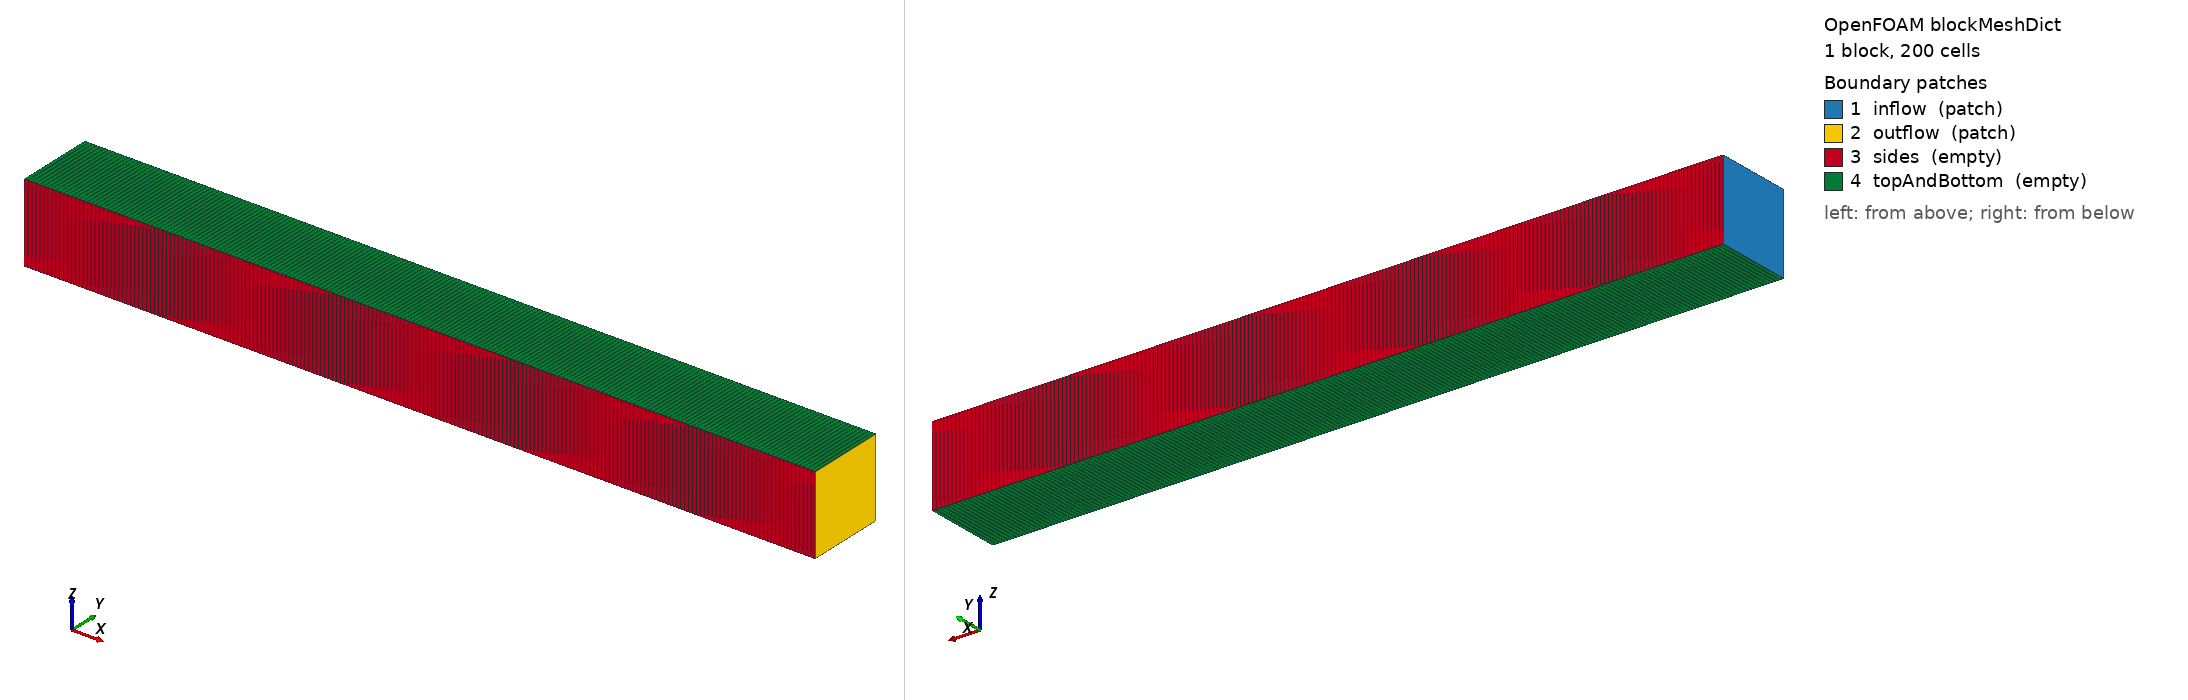

OpenFOAM case: the mesh blockMesh builds from blockMeshDict, 1 block(s), 200 cells. Boundary patches (legend numbers): 1 inflow (patch), 2 outflow (patch), 3 sides (empty), 4 topAndBottom (empty). Left view from above one corner, right view from below the opposite corner. Boundary conditions: 2 field file(s) under 0/ or 0.orig/; 4 of 4 drawn patches have an entry in a shipped field file.

=== system/blockMeshDict ===
FoamFile
{
    format      ascii;
    class       dictionary;
    object      blockMeshDict;
}

convertToMeters 1;

xmin    0;   xmax   10;
ymin    0;   ymax    1;
zmin    0;   zmax    1;
nx    200;

vertices
(
    ($xmin $ymin $zmin)
    ($xmax $ymin $zmin)
    ($xmax $ymax $zmin)
    ($xmin $ymax $zmin)
    ($xmin $ymin $zmax)
    ($xmax $ymin $zmax)
    ($xmax $ymax $zmax)
    ($xmin $ymax $zmax)
);

blocks
(
    hex (0 1 2 3 4 5 6 7) ($nx 1 1) simpleGrading (1 1 1)
);

edges ();

boundary
(
    inflow       { type patch; faces ((0 4 7 3)); }
    outflow      { type patch; faces ((1 2 6 5)); }
    sides        { type empty; faces ((0 1 5 4) (3 7 6 2)); }
    topAndBottom { type empty; faces ((0 3 2 1) (4 5 6 7)); }
);

mergePatchPairs ();


=== system/controlDict ===
FoamFile
{
    format      ascii;
    class       dictionary;
    object      controlDict;
}

application     zoomyFoam;
startFrom       startTime;
startTime       0;
stopAt          endTime;
endTime         1.0;
deltaT          0.001;
writeControl    adjustableRunTime;
writeInterval   0.1;
purgeWrite      0;
writeFormat     ascii;
writePrecision  10;
timeFormat      general;
runTimeModifiable true;
adjustTimeStep  no;
maxCo           0.4;


=== 0.orig/Q0 ===
FoamFile
{
    format      ascii;
    class       volScalarField;
    object      Q0;
}

dimensions      [0 0 0 0 0 0 0];
internalField   uniform 0.01;

boundaryField
{
    inflow        { type zeroGradient; }
    outflow       { type zeroGradient; }
    sides         { type empty; }
    topAndBottom  { type empty; }
}


=== 0.orig/Q1 ===
FoamFile
{
    format      ascii;
    class       volScalarField;
    object      Q1;
}

dimensions      [0 0 0 0 0 0 0];
internalField   uniform 0;

boundaryField
{
    inflow        { type zeroGradient; }
    outflow       { type zeroGradient; }
    sides         { type empty; }
    topAndBottom  { type empty; }
}
